Photos from the image-classification dataset "processed" in the GitHub repository pluto311207/Smart_Trash_Bin_AI-AIvsArduino-. Its 3 classes are: metal, paper, plastic.

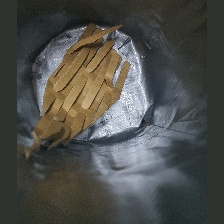
Label: paper

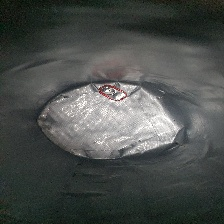
Label: metal

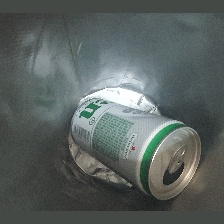
Label: metal

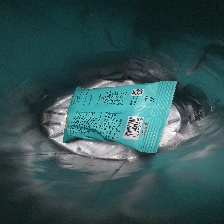
Label: plastic

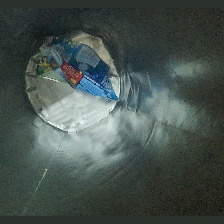
Label: plastic

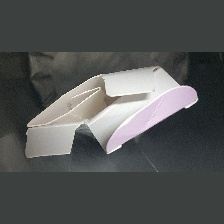
Label: paper
